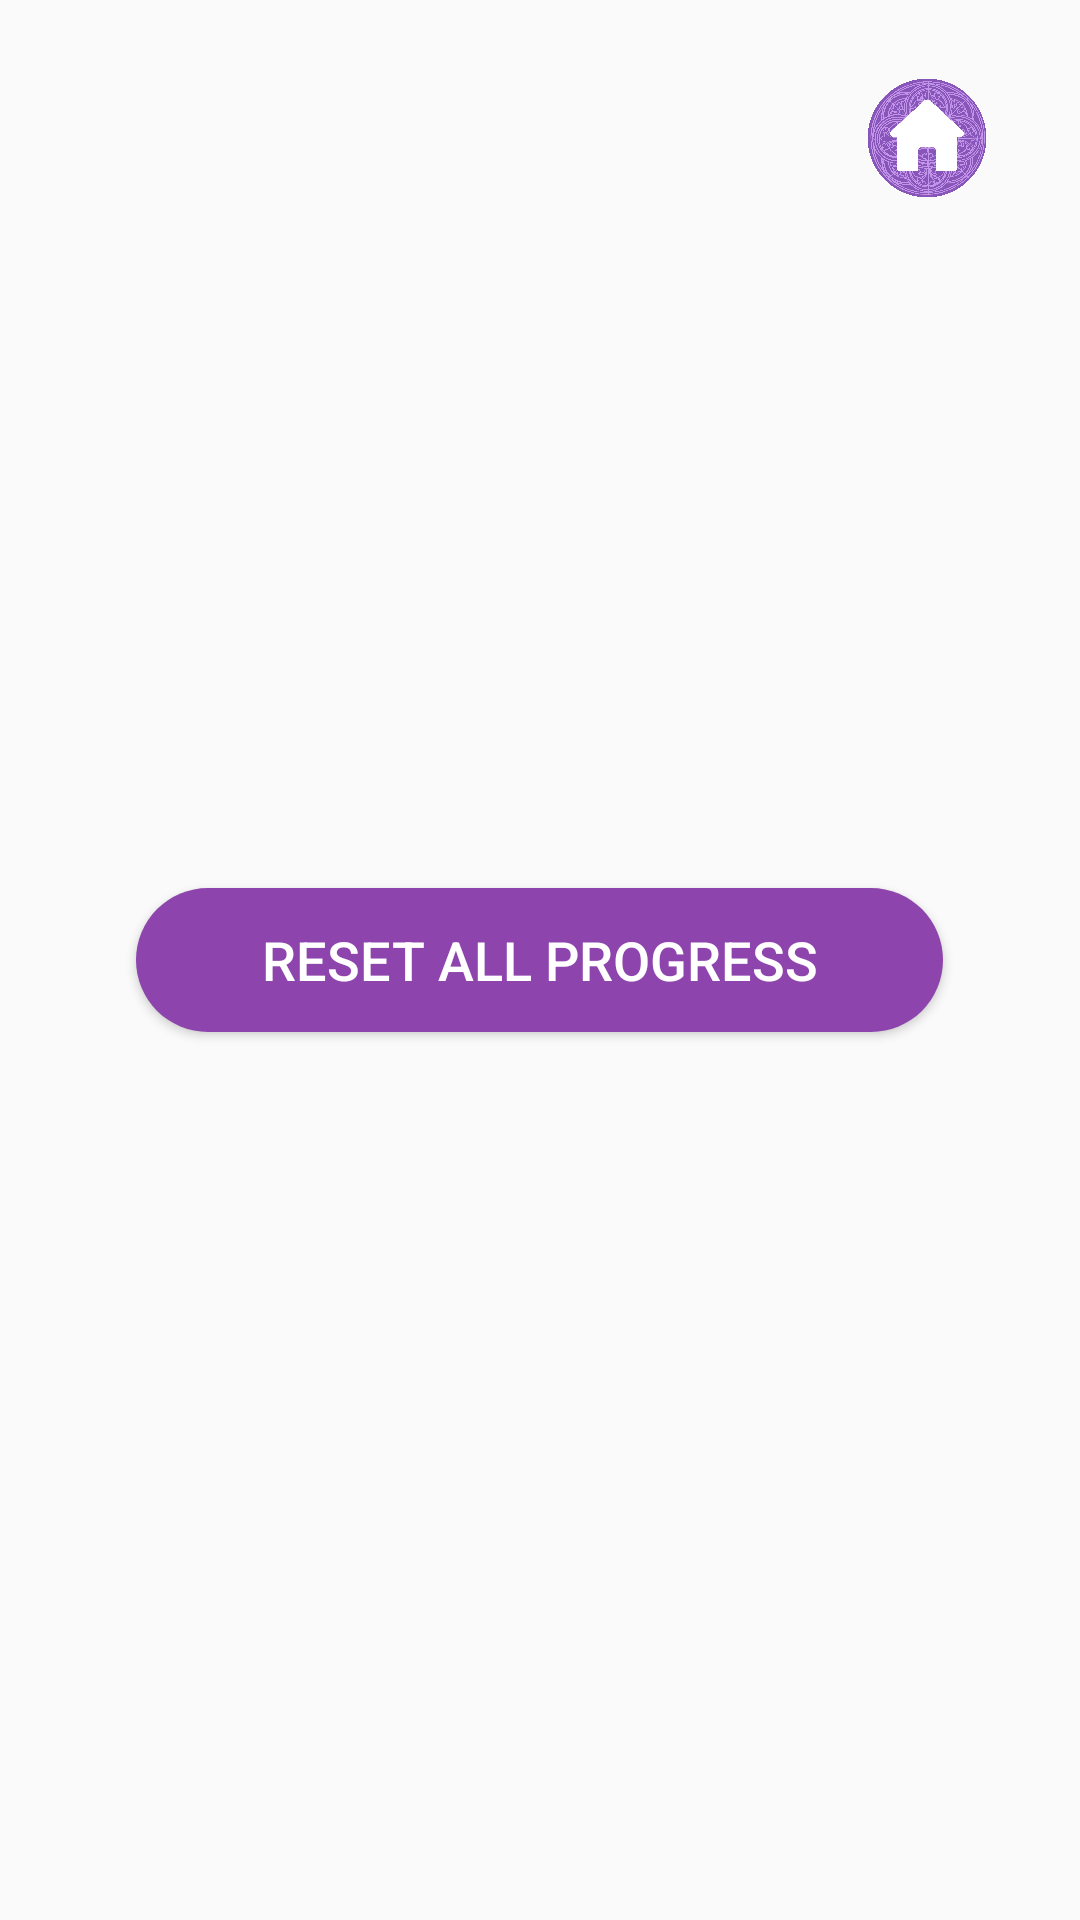

Write the Android layout XML for this screen, with the resource values it uses.
<!-- AndroidManifest.xml: application theme Theme.TheDragonsCrystal -->
<!-- res/layout/activity_settings.xml -->
<RelativeLayout xmlns:android="http://schemas.android.com/apk/res/android"
    android:layout_width="match_parent"
    android:layout_height="match_parent">

    <ImageView
        android:id="@+id/settings_bg"
        android:layout_width="match_parent"
        android:layout_height="match_parent"
        android:layout_alignParentStart="true"
        android:layout_alignParentTop="true"
        android:layout_marginStart="-1dp"
        android:layout_marginTop="1dp"
        android:contentDescription="@string/settings_background"
        android:scaleType="centerCrop"
        android:src="@drawable/basic_background" />

    <ImageButton
        android:id="@+id/home_button"
        android:layout_width="40dp"
        android:layout_height="40dp"
        android:layout_alignParentTop="true"
        android:layout_alignParentEnd="true"
        android:layout_marginStart="10dp"
        android:layout_marginTop="26dp"
        android:layout_marginEnd="31dp"
        android:background="@android:color/transparent"
        android:contentDescription="@string/home_button"
        android:scaleType="centerInside"
        android:src="@drawable/button_home2" />

    <Button
        android:id="@+id/reset_progress_button"
        android:layout_width="269dp"
        android:layout_height="wrap_content"
        android:background="@drawable/button_purple_rounded"
        android:text="Reset All Progress"
        android:textColor="@color/white"
        android:textStyle="normal"
        android:textSize="18sp"
        android:padding="10dp"
        android:layout_centerInParent="true"
        android:layout_marginBottom="64dp"/>
</RelativeLayout>
<!-- resources referenced by this layout -->
<resources>
  <color name="white">#FFFFFFFF</color>
  <!-- drawable button_home2: png bitmap (drawable, 296150 bytes) -->
  <!-- drawable button_purple_rounded (drawable) -->
  <?xml version="1.0" encoding="utf-8"?>
  <shape xmlns:android="http://schemas.android.com/apk/res/android"
      android:shape="rectangle">
      <solid android:color="@color/button_story_purple"/>
      <corners android:radius="30dp"/>
  </shape>
  <string name="home_button">Back to Main Menu</string>
  <style name="Theme.TheDragonsCrystal" parent="android:Theme.Material.Light.NoActionBar" />
  <color name="button_story_purple">#8E44AD</color>
</resources>
